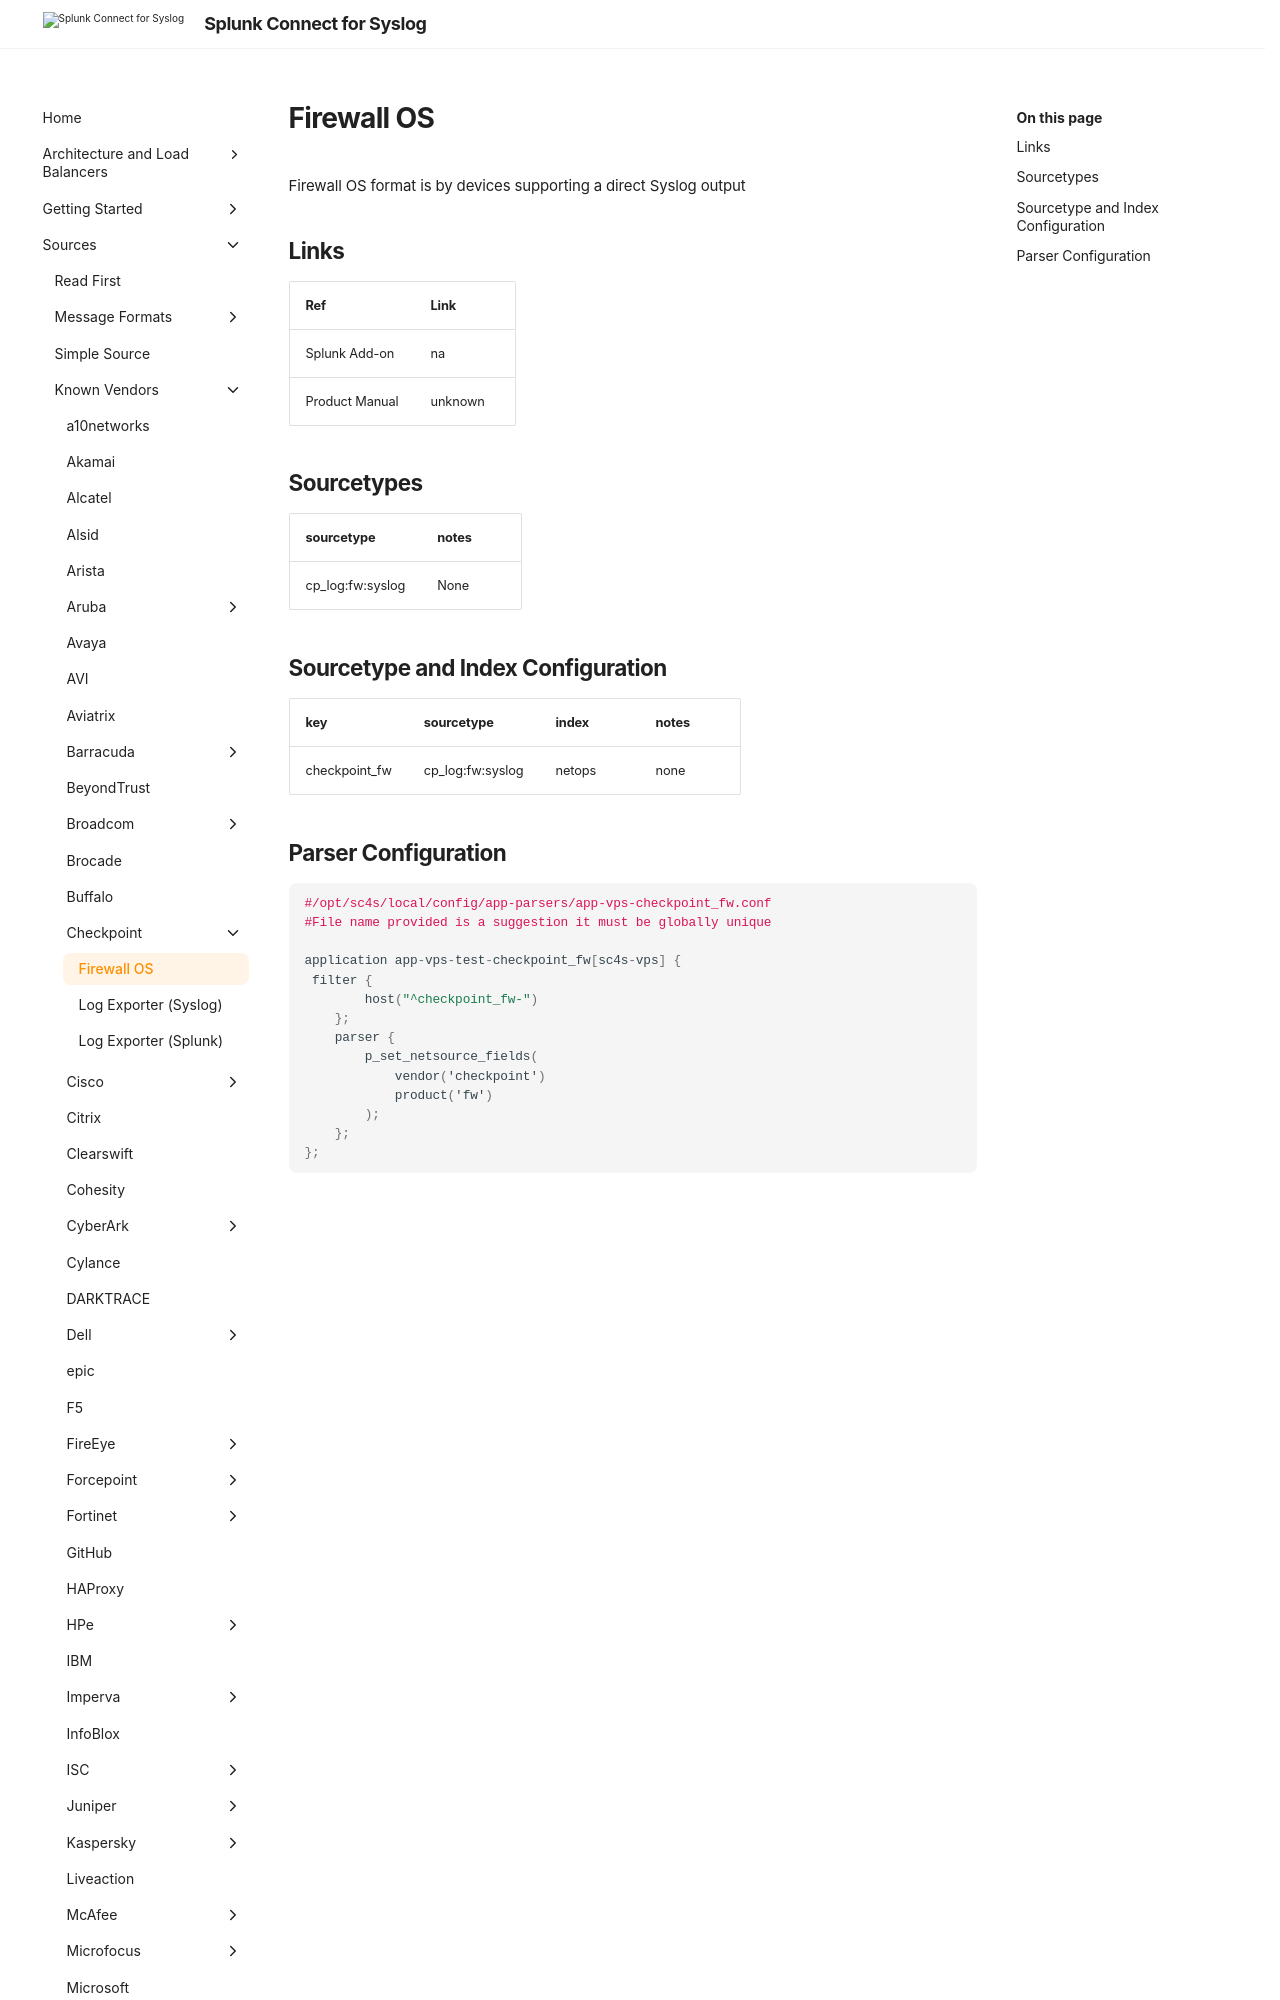

repository: splunk/splunk-connect-for-syslog · page: develop/sources/vendor/Checkpoint/firewallos/index.html · generator: mkdocs


# Firewall OS

Firewall OS format is by devices supporting a direct Syslog output

## Links

| Ref            | Link                                                                                                    |
|----------------|---------------------------------------------------------------------------------------------------------|
| Splunk Add-on  | na                                                                |
| Product Manual | unknown |
